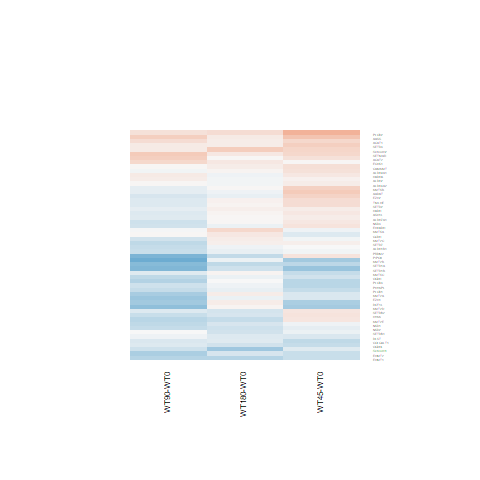

The data file committed next to this chart (first rows):
WT180-WT0.logFC, WT180-WT0.AveExpr, WT180-WT0.t, WT180-WT0.P.Value, WT180-WT0.adj.P.Val, WT180-WT0.B, WT45-WT0.logFC, WT45-WT0.AveExpr, WT45-WT0.t, WT45-WT0.P.Value, WT45-WT0.adj.P.Val, WT45-WT0.B, WT90-WT0.logFC, WT90-WT0.AveExpr, WT90-WT0.t, WT90-WT0.P.Value, WT90-WT0.adj.P.Val, WT90-WT0.B
-0.1004, 6.694, -0.7648, 0.4518, 0.8353, -6.638, -0.3527, 6.694, -2.674, 0.0132, 0.2268, -3.368, -0.3483, 6.694, -2.643, 0.01418, 0.1824, -3.603
-0.09769, 4.345, -0.5958, 0.5568, 0.8768, -6.623, -0.04568, 4.345, -0.279, 0.7826, 0.8993, -6.395, -0.3183, 4.345, -1.909, 0.06812, 0.3147, -4.873
-0.267, 5.9, -2.33, 0.02843, 0.3184, -4.384, -0.07634, 5.9, -0.6693, 0.5097, 0.7328, -6.312, 0.01002, 5.9, 0.08813, 0.9305, 0.9766, -6.729
0.04036, 7.178, 0.2329, 0.8178, 0.9584, -6.913, 0.151, 7.178, 0.8717, 0.3919, 0.6467, -6.186, -0.1896, 7.178, -1.093, 0.2851, 0.591, -6.159
0.04594, 5.878, 0.3006, 0.7663, 0.9455, -6.86, 0.2051, 5.878, 1.346, 0.1906, 0.4661, -5.646, -0.03828, 5.878, -0.2499, 0.8048, 0.922, -6.691
-0.06601, 8.318, -0.5215, 0.6068, 0.896, -6.793, 0.147, 8.318, 1.16, 0.2575, 0.5311, -5.89, 0.114, 8.318, 0.8995, 0.3772, 0.671, -6.34
0.1015, 4.268, 0.708, 0.4857, 0.8478, -6.54, 0.2182, 4.268, 1.531, 0.1387, 0.4094, -5.295, 0.0207, 4.268, 0.1436, 0.887, 0.959, -6.598
0.1395, 2.802, 0.7846, 0.4403, 0.8306, -6.238, 0.2861, 2.802, 1.633, 0.1154, 0.3843, -4.934, 0.4044, 2.802, 2.351, 0.0272, 0.2245, -3.886
0.04573, 5.778, 0.2738, 0.7866, 0.9512, -6.867, 0.2446, 5.778, 1.471, 0.1543, 0.4267, -5.481, -0.1809, 5.778, -1.076, 0.2924, 0.5979, -6.137
0.2401, 4.828, 1.187, 0.2466, 0.7022, -6.138, 0.6201, 4.828, 3.114, 0.004693, 0.1956, -2.354, 0.2036, 4.828, 1.006, 0.3246, 0.6261, -6.153
-0.08514, 4.736, -0.4265, 0.6735, 0.9145, -6.75, 0.1896, 4.736, 0.9614, 0.3458, 0.6104, -6.021, -0.2639, 4.736, -1.309, 0.2027, 0.5064, -5.804
-0.2911, 7.601, -2.254, 0.03347, 0.3421, -4.563, -0.1253, 7.601, -0.9697, 0.3418, 0.6069, -6.096, -0.3378, 7.601, -2.616, 0.01509, 0.1863, -3.668
0.08377, 5.078, 0.7373, 0.468, 0.8405, -6.59, 0.1118, 5.078, 0.9837, 0.335, 0.6008, -6.011, -0.1196, 5.078, -1.043, 0.3073, 0.6121, -6.131
0.08009, 4.752, 0.3789, 0.7081, 0.9252, -6.771, 0.09148, 4.752, 0.4323, 0.6693, 0.8313, -6.376, -0.3866, 4.752, -1.78, 0.08764, 0.3507, -5.114
-0.05981, 3.557, -0.3496, 0.7296, 0.932, -6.611, 0.4006, 3.557, 2.444, 0.02217, 0.2418, -3.659, -0.1298, 3.557, -0.7535, 0.4584, 0.7286, -6.201
0.01562, 5.908, 0.1041, 0.9179, 0.9806, -6.905, 0.1079, 5.908, 0.7206, 0.4781, 0.7104, -6.277, -0.1577, 5.908, -1.047, 0.3056, 0.6104, -6.175
-0.2192, 5.411, -1.234, 0.229, 0.6871, -6.128, -0.06986, 5.411, -0.395, 0.6963, 0.8468, -6.441, -0.3846, 5.411, -2.152, 0.04159, 0.2607, -4.531
-0.06837, 5.218, -0.3785, 0.7083, 0.9252, -6.808, -0.4321, 5.218, -2.35, 0.02725, 0.2521, -3.966, -0.2945, 5.218, -1.615, 0.1192, 0.4005, -5.421
-0.2265, 6.247, -1.355, 0.1881, 0.646, -6.011, -0.3356, 6.247, -2.001, 0.0567, 0.3079, -4.659, -0.5037, 6.247, -2.995, 0.006246, 0.1354, -2.827
0.02372, 7.224, 0.1637, 0.8713, 0.9708, -6.927, 0.2106, 7.224, 1.454, 0.1589, 0.4315, -5.534, 0.364, 7.224, 2.513, 0.01904, 0.2043, -3.881
-0.07805, 6.353, -0.5787, 0.5681, 0.8828, -6.755, -0.2588, 6.353, -1.911, 0.06792, 0.3226, -4.817, -0.3923, 6.353, -2.891, 0.00798, 0.1483, -3.06
0.009092, 6.208, 0.05517, 0.9565, 0.9881, -6.923, -0.4205, 6.208, -2.526, 0.01849, 0.2374, -3.66, -0.463, 6.208, -2.78, 0.01034, 0.164, -3.295
-0.3502, 5.902, -2.256, 0.03334, 0.3412, -4.528, 0.1587, 5.902, 1.034, 0.3112, 0.5813, -6.013, -0.4371, 5.902, -2.809, 0.009664, 0.1587, -3.225
0.132, 5.996, 0.7159, 0.4809, 0.8452, -6.646, 0.4596, 5.996, 2.51, 0.01916, 0.2394, -3.693, 0.3681, 5.996, 2.008, 0.05589, 0.2892, -4.818
-0.1093, 5.76, -0.658, 0.5167, 0.8616, -6.68, 0.3351, 5.76, 2.039, 0.05251, 0.2998, -4.585, -0.225, 5.76, -1.35, 0.1895, 0.4898, -5.815
0.1086, 6.337, 0.661, 0.5148, 0.8606, -6.705, -0.03594, 6.337, -0.218, 0.8292, 0.9233, -6.527, -0.271, 6.337, -1.638, 0.1144, 0.3935, -5.434
0.02158, 6.079, 0.1456, 0.8854, 0.9739, -6.908, 0.1452, 6.079, 0.981, 0.3363, 0.6017, -6.066, -0.2901, 6.079, -1.943, 0.0637, 0.3049, -4.931
-0.06237, 5.817, -0.3861, 0.7028, 0.9244, -6.829, -0.006667, 5.817, -0.0413, 0.9674, 0.9864, -6.532, -0.3471, 5.817, -2.13, 0.04349, 0.2647, -4.583
-0.4511, 6.599, -3.269, 0.003218, 0.09299, -2.372, -0.3304, 6.599, -2.399, 0.0245, 0.246, -3.929, -0.4438, 6.599, -3.217, 0.003654, 0.1116, -2.333
0.3874, 5.272, 2.223, 0.03581, 0.3543, -4.567, 0.3013, 5.272, 1.722, 0.09785, 0.3653, -5.082, 0.1159, 5.272, 0.6584, 0.5165, 0.7664, -6.47
-0.2682, 4.651, -1.415, 0.1698, 0.6239, -5.838, -0.3468, 4.651, -1.817, 0.08162, 0.3439, -4.879, -0.1894, 4.651, -1.005, 0.3249, 0.6264, -6.145
0.1411, 8.112, 0.9776, 0.3379, 0.7718, -6.451, 0.02447, 8.112, 0.1698, 0.8666, 0.9405, -6.548, 0.2915, 8.112, 2.017, 0.05486, 0.2881, -4.821
0.02553, 5.936, 0.1463, 0.8849, 0.9739, -6.898, 0.3566, 5.936, 2.058, 0.05047, 0.296, -4.555, -0.1122, 5.936, -0.6408, 0.5277, 0.7729, -6.515
0.09841, 7.165, 0.6453, 0.5248, 0.8633, -6.728, 0.2955, 7.165, 1.938, 0.06431, 0.3177, -4.787, 0.2398, 7.165, 1.573, 0.1287, 0.4141, -5.55
0.1054, 6.802, 0.5214, 0.6068, 0.896, -6.8, -0.2022, 6.802, -0.9976, 0.3283, 0.5952, -6.065, -0.5315, 6.802, -2.611, 0.01526, 0.1869, -3.671
0.04065, 7.054, 0.1417, 0.8885, 0.9746, -6.931, -0.5575, 7.054, -1.935, 0.06481, 0.3181, -4.789, -0.693, 7.054, -2.401, 0.02436, 0.2183, -4.1
-0.04146, 5.105, -0.248, 0.8062, 0.9561, -6.829, 0.05765, 5.105, 0.3459, 0.7324, 0.8684, -6.43, 0.09352, 5.105, 0.563, 0.5786, 0.8055, -6.524
-0.2783, 3.761, -0.9061, 0.3738, 0.7943, -6.327, -0.6394, 3.761, -1.994, 0.05754, 0.3088, -4.477, -0.8055, 3.761, -2.473, 0.02078, 0.2067, -3.734
0.2838, 4.461, 2.289, 0.03107, 0.3312, -4.381, -0.06118, 4.461, -0.4816, 0.6344, 0.8128, -6.307, -0.01953, 4.461, -0.1546, 0.8784, 0.955, -6.608
-0.2365, 5.019, -1.4, 0.1742, 0.6294, -5.893, 0.1669, 5.019, 1.004, 0.3255, 0.5928, -6.004, -0.1793, 5.019, -1.064, 0.2977, 0.6033, -6.117
-0.1807, 6.509, -1.67, 0.1078, 0.5441, -5.568, -0.1967, 6.509, -1.816, 0.08181, 0.3439, -4.978, -0.05209, 6.509, -0.4824, 0.6338, 0.8369, -6.629
0.09841, 5.834, 0.6694, 0.5096, 0.8574, -6.676, 0.3655, 5.834, 2.501, 0.01955, 0.2394, -3.708, 0.1129, 5.834, 0.7684, 0.4497, 0.7225, -6.424
-0.2191, 2.21, -1.119, 0.2741, 0.7228, -5.811, 0.1928, 2.21, 1.041, 0.3082, 0.5789, -5.593, -0.335, 2.21, -1.681, 0.1055, 0.3786, -4.898
-0.3888, 4.476, -1.48, 0.1517, 0.6026, -5.74, -0.4168, 4.476, -1.58, 0.127, 0.3973, -5.237, -0.7649, 4.476, -2.828, 0.009263, 0.1566, -3.085
-0.04459, 6.938, -0.4102, 0.6853, 0.9187, -6.852, 0.1009, 6.938, 0.9294, 0.3618, 0.6231, -6.133, 0.0187, 6.938, 0.1721, 0.8648, 0.9498, -6.742
-0.3577, 0.459, -0.6863, 0.499, 0.8537, -5.732, 0.1785, 0.459, 0.3744, 0.7113, 0.8562, -5.629, -0.8424, 0.459, -1.484, 0.1506, 0.442, -4.736
-0.08573, 3.923, -0.5394, 0.5945, 0.893, -6.622, -0.1947, 3.923, -1.21, 0.238, 0.5136, -5.668, -0.6114, 3.923, -3.654, 0.001241, 0.07279, -1.142
0.09674, 5.462, 0.4043, 0.6895, 0.9198, -6.812, -0.5115, 5.462, -2.085, 0.04779, 0.291, -4.467, -0.5764, 5.462, -2.347, 0.02745, 0.2249, -4.149
0.1361, 4.782, 0.8621, 0.3971, 0.8076, -6.472, -0.1876, 4.782, -1.166, 0.2552, 0.5288, -5.786, 0.03099, 4.782, 0.1953, 0.8468, 0.942, -6.643
-0.1626, 7.36, -1.085, 0.2886, 0.7335, -6.349, -0.3811, 7.36, -2.541, 0.01786, 0.2361, -3.652, -0.1954, 7.36, -1.304, 0.2045, 0.5082, -5.915
-0.07702, 5.433, -0.2791, 0.7826, 0.9501, -6.86, -0.5831, 5.433, -2.07, 0.04924, 0.2935, -4.501, -0.9545, 5.433, -3.333, 0.002755, 0.1035, -2.01
0.04042, 3.659, 0.1804, 0.8584, 0.9672, -6.709, -0.3396, 3.659, -1.451, 0.1597, 0.4326, -5.297, -0.1702, 3.659, -0.7439, 0.4641, 0.7325, -6.246
-0.5974, 5.004, -4.386, 0.0001942, 0.01226, 0.4153, -0.1641, 5.004, -1.231, 0.2303, 0.5068, -5.748, -0.2773, 5.004, -2.071, 0.04913, 0.278, -4.66
0.05973, 3.304, 0.2767, 0.7843, 0.9503, -6.608, 0.2404, 3.304, 1.132, 0.2688, 0.5423, -5.666, -0.1817, 3.304, -0.8189, 0.4208, 0.7026, -6.104
